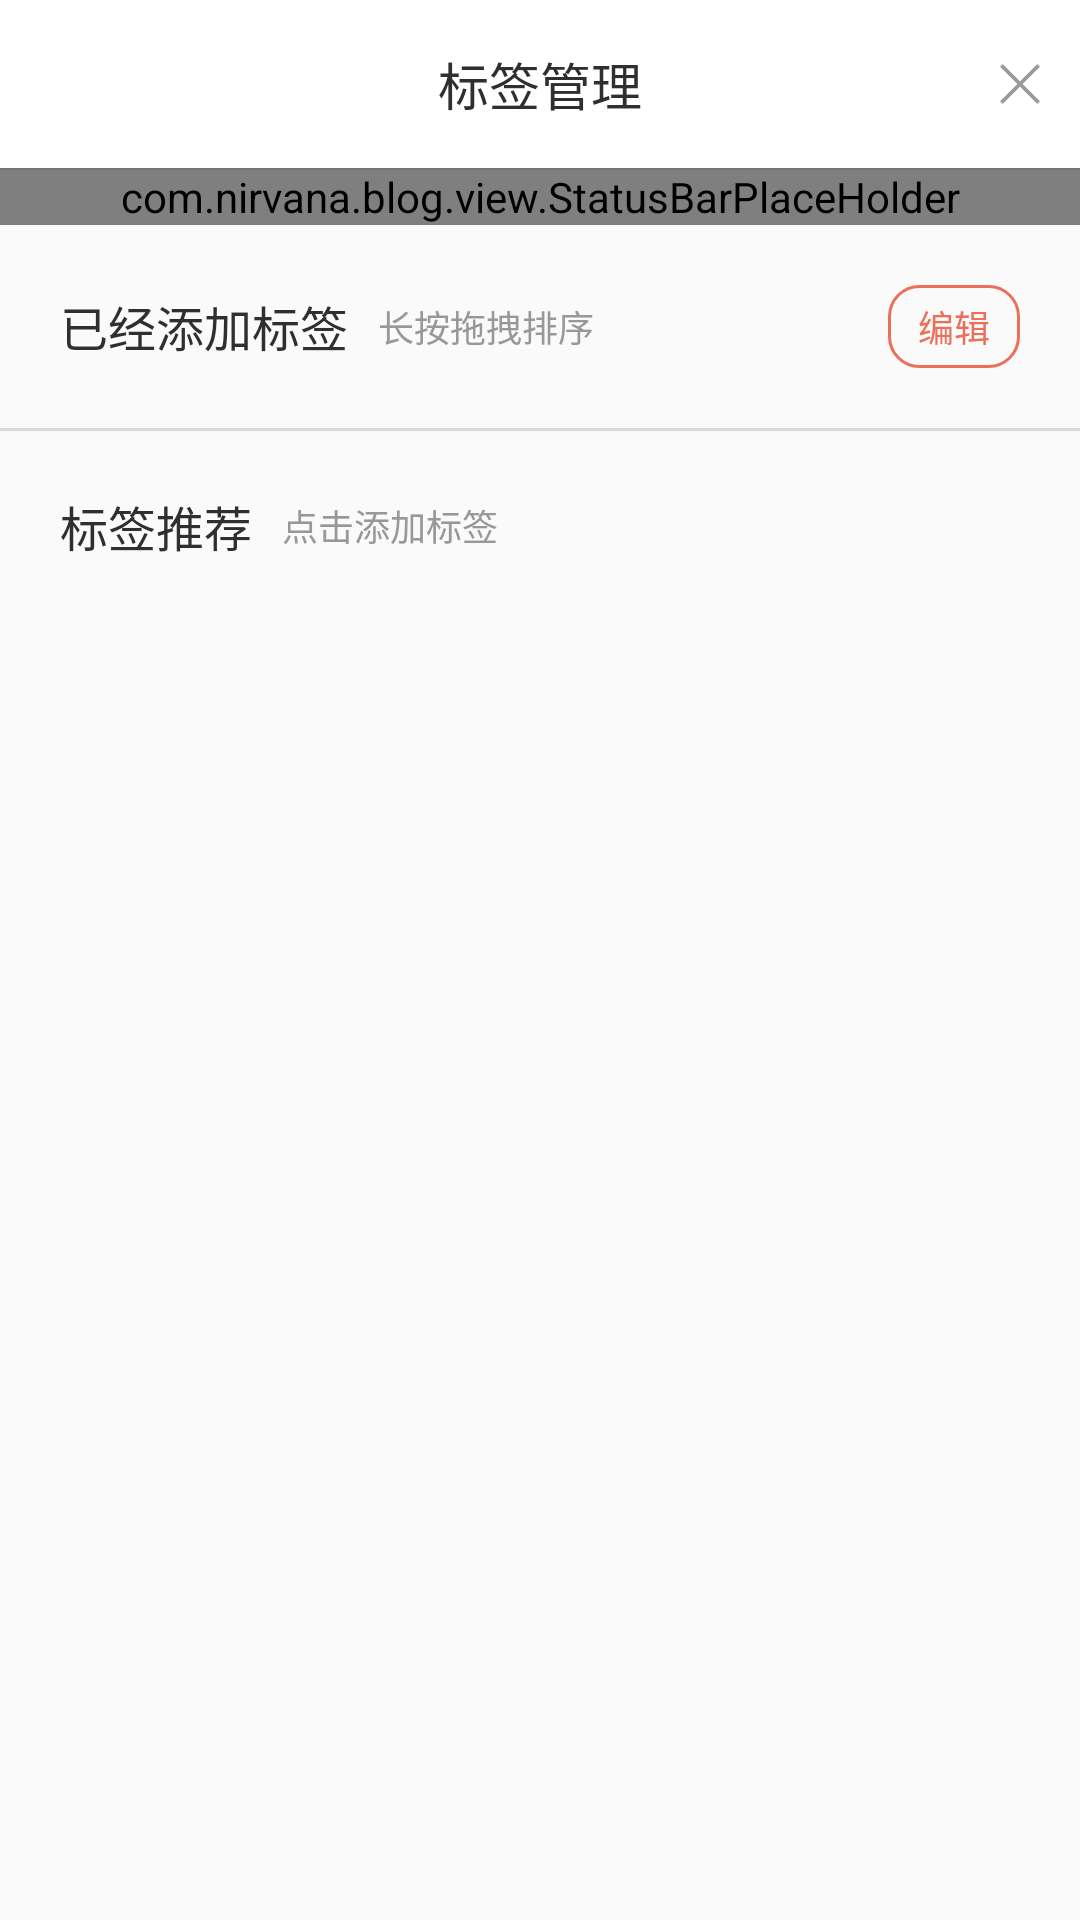

Write the Android layout XML for this screen, with the resource values it uses.
<!-- AndroidManifest.xml: application theme Theme.Blog -->
<!-- res/layout/activity_index_tag_setting.xml -->
<?xml version="1.0" encoding="utf-8"?>
<androidx.coordinatorlayout.widget.CoordinatorLayout xmlns:android="http://schemas.android.com/apk/res/android"
    xmlns:app="http://schemas.android.com/apk/res-auto"
    xmlns:tools="http://schemas.android.com/tools"
    android:layout_width="match_parent"
    android:layout_height="match_parent"
    tools:context=".activity.tag.IndexTagSettingActivity">

    <LinearLayout
        android:layout_width="match_parent"
        android:layout_height="match_parent"
        android:orientation="vertical"
        android:paddingTop="?attr/actionBarSize">

        <com.nirvana.blog.view.StatusBarPlaceHolder
            android:layout_width="match_parent"
            android:layout_height="wrap_content" />

        <androidx.core.widget.NestedScrollView
            android:layout_width="match_parent"
            android:layout_height="wrap_content">

            <LinearLayout
                android:layout_width="match_parent"
                android:layout_height="match_parent"
                android:orientation="vertical">

                <LinearLayout
                    android:layout_width="match_parent"
                    android:layout_height="wrap_content"
                    android:orientation="vertical"
                    android:layout_marginVertical="20dp">

                    <RelativeLayout
                        android:layout_width="match_parent"
                        android:layout_height="wrap_content">

                        <TextView
                            android:id="@+id/index_tag_text1"
                            android:layout_width="wrap_content"
                            android:layout_height="wrap_content"
                            android:layout_centerVertical="true"
                            android:text="@string/index_tag_setting_chosen_title"
                            android:textSize="16sp"
                            android:textColor="@color/black_text_color"
                            android:layout_alignParentStart="true"
                            android:layout_marginStart="20dp"/>

                        <TextView
                            android:layout_width="wrap_content"
                            android:layout_height="wrap_content"
                            android:layout_centerVertical="true"
                            android:text="@string/index_tag_setting_chosen_tip"
                            android:textSize="12sp"
                            android:textColor="@color/gray_text_color"
                            android:layout_toEndOf="@id/index_tag_text1"
                            android:layout_marginStart="10dp"/>

                        <Button
                            android:id="@+id/index_tag_setting_edit_btn"
                            android:layout_width="wrap_content"
                            android:layout_height="wrap_content"
                            android:layout_alignParentEnd="true"
                            android:layout_marginEnd="20dp"
                            android:background="@drawable/index_tag_setting_edit_btn"
                            android:minWidth="0dp"
                            android:minHeight="0dp"
                            android:paddingHorizontal="10dp"
                            android:paddingVertical="5dp"
                            android:text="@string/index_tag_setting_edit_btn_string"
                            android:textColor="@color/primary"
                            android:textSize="12sp" />

                    </RelativeLayout>

                    <androidx.recyclerview.widget.RecyclerView
                        android:id="@+id/index_tag_chosen_rv"
                        android:nestedScrollingEnabled="false"
                        android:layout_width="match_parent"
                        android:layout_height="wrap_content" />

                </LinearLayout>

                <View
                    android:layout_width="match_parent"
                    android:layout_height="1dp"
                    android:background="@color/mid_gray" />

                <LinearLayout
                    android:layout_width="match_parent"
                    android:layout_height="wrap_content"
                    android:orientation="vertical"
                    android:layout_marginVertical="20dp">

                    <RelativeLayout
                        android:layout_width="match_parent"
                        android:layout_height="wrap_content">

                        <TextView
                            android:id="@+id/index_tag_text2"
                            android:layout_width="wrap_content"
                            android:layout_height="wrap_content"
                            android:layout_centerVertical="true"
                            android:text="@string/index_tag_setting_unchosen_title"
                            android:textSize="16sp"
                            android:textColor="@color/black_text_color"
                            android:layout_alignParentStart="true"
                            android:layout_marginStart="20dp"/>

                        <TextView
                            android:layout_width="wrap_content"
                            android:layout_height="wrap_content"
                            android:layout_centerVertical="true"
                            android:text="@string/index_tag_setting_unchosen_tip"
                            android:textSize="12sp"
                            android:textColor="@color/gray_text_color"
                            android:layout_toEndOf="@id/index_tag_text2"
                            android:layout_marginStart="10dp"/>

                    </RelativeLayout>

                    <androidx.recyclerview.widget.RecyclerView
                        android:id="@+id/index_tag_unchosen_rv"
                        android:nestedScrollingEnabled="false"
                        android:layout_width="match_parent"
                        android:layout_height="wrap_content" />

                </LinearLayout>

            </LinearLayout>
        </androidx.core.widget.NestedScrollView>


    </LinearLayout>

    <androidx.appcompat.widget.Toolbar
        android:id="@+id/index_tag_toolbar"
        android:layout_width="match_parent"
        android:layout_height="?attr/actionBarSize"
        android:background="@color/white"
        android:elevation="1dp"
        app:contentInsetEnd="0dp"
        app:contentInsetStart="0dp">

        <RelativeLayout
            android:layout_width="match_parent"
            android:layout_height="match_parent">

            <ImageView
                android:id="@+id/back"
                android:layout_width="40dp"
                android:layout_height="match_parent"
                android:layout_alignParentEnd="true"
                android:padding="10dp"
                android:src="@drawable/ic_user_cancel" />

            <TextView
                android:layout_width="wrap_content"
                android:layout_height="wrap_content"
                android:layout_centerInParent="true"
                android:text="@string/index_tag_setting_title"
                android:textColor="@color/black_text_color"
                android:textSize="17sp" />
        </RelativeLayout>

    </androidx.appcompat.widget.Toolbar>

</androidx.coordinatorlayout.widget.CoordinatorLayout>
<!-- resources referenced by this layout -->
<resources>
  <color name="black_text_color">#2F2F2F</color>
  <color name="gray_text_color">#989898</color>
  <color name="mid_gray">#DADADA</color>
  <color name="primary">#FFEC6F5A</color>
  <color name="white">#FFFFFFFF</color>
  <!-- drawable ic_user_cancel (drawable) -->
  <vector xmlns:android="http://schemas.android.com/apk/res/android"
      android:width="128dp"
      android:height="128dp"
      android:viewportWidth="1024"
      android:viewportHeight="1024">
    <path
        android:pathData="M851.42,217.84l-45.26,-45.25L512,466.74l-294.15,-294.16 -45.26,45.26L466.74,512l-294.15,294.16 45.25,45.26L512,557.26l294.16,294.16 45.26,-45.26L557.26,512z"
        android:fillColor="#999999"/>
  </vector>
  <!-- drawable index_tag_setting_edit_btn (drawable) -->
  <?xml version="1.0" encoding="utf-8"?>
  <shape xmlns:android="http://schemas.android.com/apk/res/android"
      android:shape="rectangle">
      
  
      
      <stroke android:color="@color/primary" android:width="1dp"/>
  
      
      <corners android:radius="10dp"/>
  
  </shape>
  <string name="index_tag_setting_chosen_tip">长按拖拽排序</string>
  <string name="index_tag_setting_chosen_title">已经添加标签</string>
  <string name="index_tag_setting_edit_btn_string">编辑</string>
  <string name="index_tag_setting_title">标签管理</string>
  <string name="index_tag_setting_unchosen_tip">点击添加标签</string>
  <string name="index_tag_setting_unchosen_title">标签推荐</string>
  <style name="Theme.Blog" parent="Theme.MaterialComponents.DayNight.DarkActionBar.Bridge">
          
          <item name="colorPrimary">@color/primary</item>
          <item name="colorPrimaryVariant">@color/primaryVariant</item>
          <item name="colorOnPrimary">@color/white</item>
          
          <item name="colorSecondary">@color/teal_200</item>
          <item name="colorSecondaryVariant">@color/teal_700</item>
          <item name="colorOnSecondary">@color/black</item>
          
          
          
          <item name="windowActionBar">false</item>
          <item name="windowNoTitle">true</item>
  
          
          <item name="colorControlActivated">@color/primary</item>
      </style>
  <color name="primaryVariant">#FC6457</color>
  <color name="teal_200">#FF03DAC5</color>
  <color name="teal_700">#FF018786</color>
  <color name="black">#FF000000</color>
</resources>
